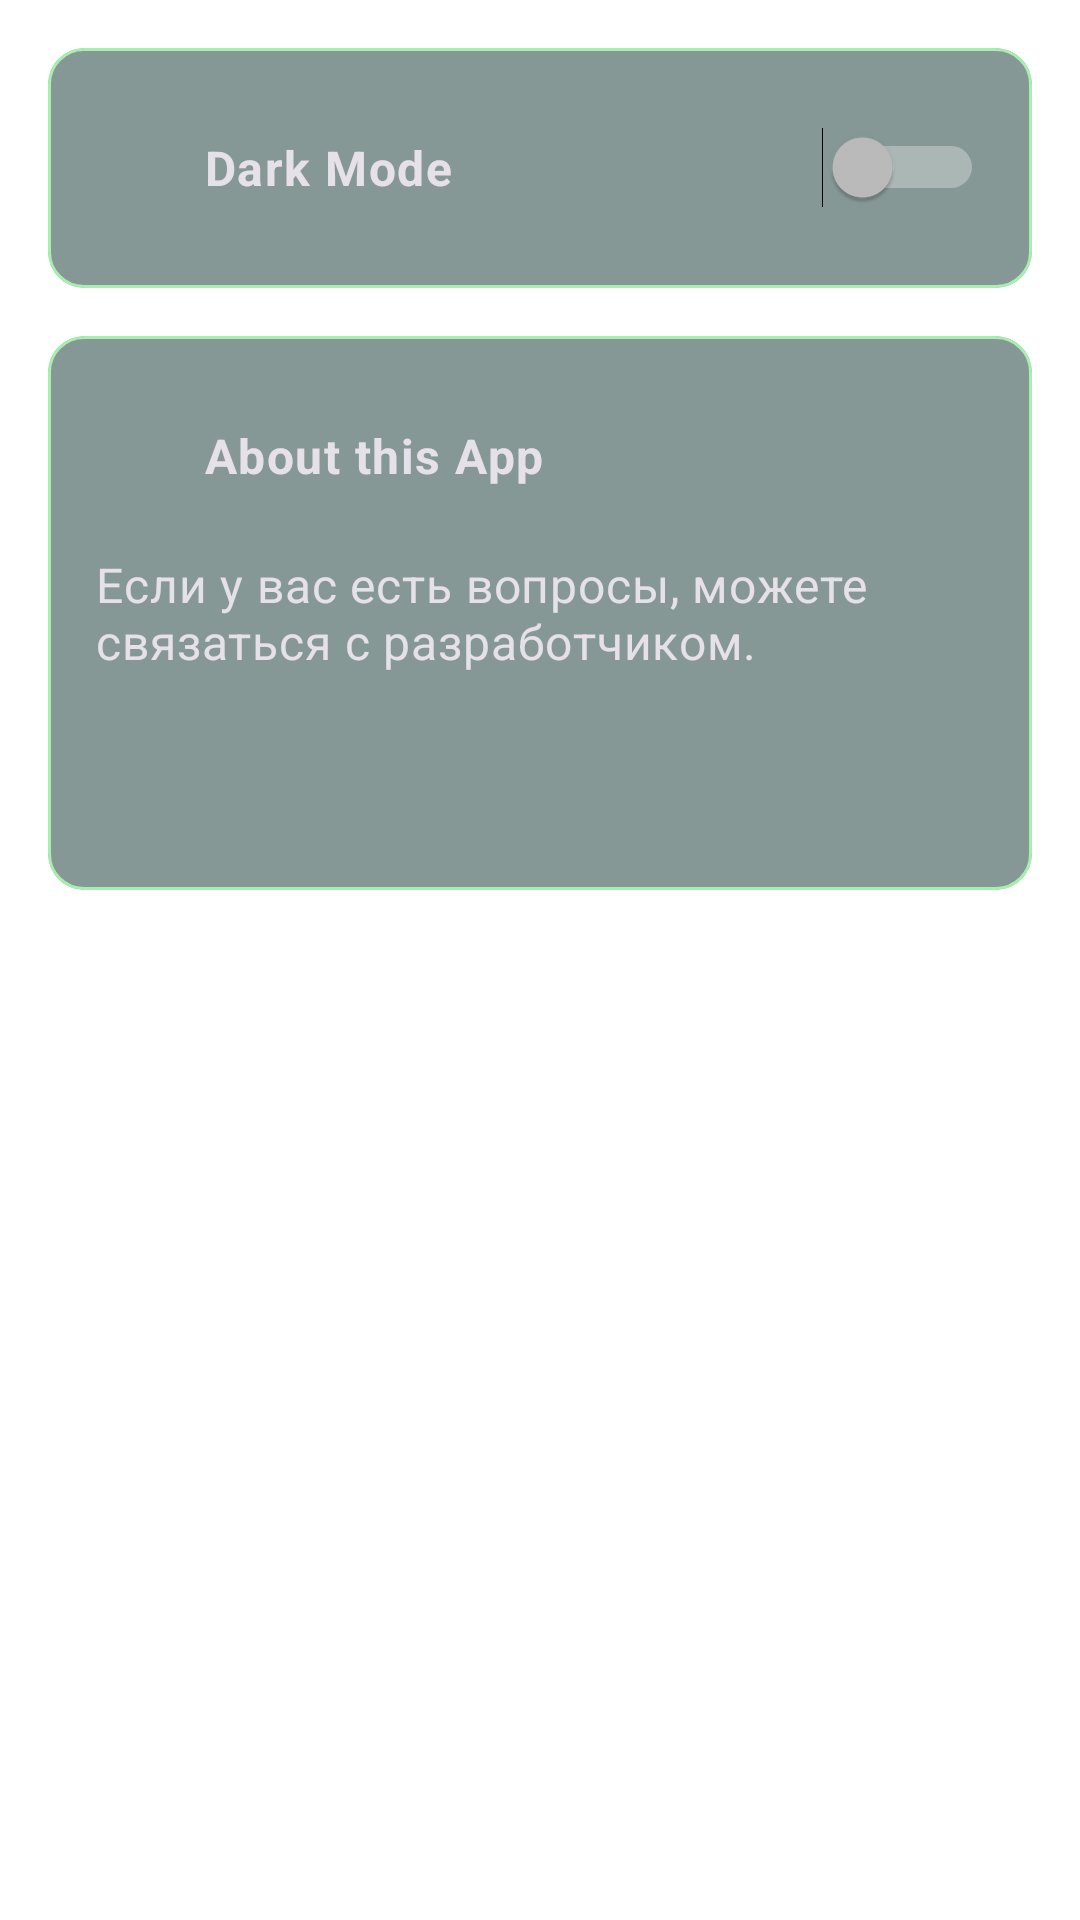

The Android layout XML behind this screen, and the referenced resources:
<!-- AndroidManifest.xml: application theme Theme.DictionaryOfMines -->
<!-- res/layout/fragment_setting.xml -->
<?xml version="1.0" encoding="utf-8"?>
<androidx.constraintlayout.widget.ConstraintLayout xmlns:android="http://schemas.android.com/apk/res/android"
    xmlns:app="http://schemas.android.com/apk/res-auto"
    xmlns:tools="http://schemas.android.com/tools"
    android:layout_width="match_parent"
    android:background="?attr/colorPrimary"
    android:layout_height="match_parent"
    tools:context=".ui.MainActivity">

    <ScrollView
        android:layout_width="0dp"
        android:layout_height="0dp"
        app:layout_constraintTop_toTopOf="parent"
        app:layout_constraintBottom_toBottomOf="parent"
        app:layout_constraintLeft_toLeftOf="parent"
        app:layout_constraintRight_toRightOf="parent">

        <LinearLayout
            android:layout_width="match_parent"
            android:layout_height="wrap_content"
            android:orientation="vertical"
            android:padding="16dp">

            
            <com.google.android.material.card.MaterialCardView
                android:layout_width="match_parent"
                android:layout_height="wrap_content"
                android:layout_marginBottom="16dp"
                app:strokeColor="@color/mainColor"
                app:strokeWidth="1dp"
                style="@style/Widget.Material3.CardView.Outlined">

                <LinearLayout
                    android:layout_width="match_parent"
                    android:layout_height="wrap_content"
                    android:orientation="horizontal"
                    android:padding="16dp"
                    android:gravity="center_vertical">

                    <Button
                        app:strokeColor="@color/gray_100"
                        android:layout_width="wrap_content"
                        android:layout_height="wrap_content"
                        style="@style/Widget.Material3.Button.IconButton.Outlined"
                        app:icon="@drawable/setting_2" />

                    <TextView
                        android:textStyle="bold"
                        android:layout_width="0dp"
                        android:layout_height="wrap_content"
                        android:layout_weight="1"
                        android:layout_marginStart="16dp"
                        android:text="Dark Mode"
                        android:textAppearance="?attr/textAppearanceBody1" />

                    <Switch
                        android:id="@+id/switch_dark_mode"
                        android:layout_width="wrap_content"
                        android:layout_height="wrap_content" />
                </LinearLayout>
            </com.google.android.material.card.MaterialCardView>

            
            <com.google.android.material.card.MaterialCardView
                android:layout_width="match_parent"
                android:layout_height="wrap_content"
                android:layout_marginBottom="16dp"
                app:strokeColor="@color/mainColor"
                app:strokeWidth="1dp"
                style="@style/Widget.Material3.CardView.Outlined">

                <LinearLayout
                    android:layout_width="match_parent"
                    android:layout_height="wrap_content"
                    android:orientation="vertical"
                    android:padding="16dp">

                    <LinearLayout
                        android:layout_width="match_parent"
                        android:layout_height="wrap_content"
                        android:orientation="horizontal"
                        android:gravity="center_vertical">

                        <Button
                            app:strokeColor="@color/gray_100"
                            style="@style/Widget.Material3.Button.IconButton.Outlined"
                            android:layout_width="wrap_content"
                            android:layout_height="wrap_content"
                            app:icon="@drawable/mail" />

                        <TextView
                            android:layout_width="0dp"
                            android:layout_height="wrap_content"
                            android:layout_weight="1"
                            android:textStyle="bold"
                            android:layout_marginStart="16dp"
                            android:text="About this App"
                            android:textSize="16dp"
                            android:textAppearance="?attr/textAppearanceBody1" />
                    </LinearLayout>

                    <TextView
                        android:layout_width="match_parent"
                        android:layout_height="wrap_content"
                        android:layout_marginTop="8dp"
                        android:textSize="16dp"
                        android:text="Если у вас есть вопросы, можете связаться с разработчиком."
                        android:textAppearance="?attr/textAppearanceBody2" />

                    <Button
                        app:strokeColor="@color/gray_100"
                        android:layout_width="wrap_content"
                        android:layout_height="wrap_content"
                        android:layout_gravity="end"
                        android:layout_marginTop="8dp"
                        app:icon="@drawable/telegramm"
                        style="@style/Widget.Material3.Button.IconButton.Outlined"
                        android:contentDescription="Info Button"
                        android:id="@+id/btn_info" />
                </LinearLayout>
            </com.google.android.material.card.MaterialCardView>

        </LinearLayout>
    </ScrollView>
</androidx.constraintlayout.widget.ConstraintLayout>
<!-- resources referenced by this layout -->
<resources>
  <color name="gray_100">#AAAAAA</color>
  <color name="mainColor">#a7efaf</color>
  <!-- drawable mail (drawable) -->
  <vector xmlns:android="http://schemas.android.com/apk/res/android"
      android:width="64dp"
      android:height="64dp"
      android:viewportWidth="64"
      android:viewportHeight="64">
    <path
        android:fillColor="#FF000000"
        android:pathData="M62,12H2c-1.104,0 -2,0.896 -2,2v36c0,1.104 0.896,2 2,2h60c1.104,0 2,-0.896 2,-2V14C64,12.896 63.104,12 62,12zM55.597,16L32,30.646L8.403,16H55.597zM4,48V17.975l28,17.379l28,-17.379V48H4z"/>
  </vector>
  <!-- drawable setting_2 (drawable) -->
  <vector xmlns:android="http://schemas.android.com/apk/res/android"
      android:width="64dp"
      android:height="64dp"
      android:viewportWidth="64"
      android:viewportHeight="64">
    <path
        android:fillColor="#FF000000"
        android:pathData="M2,40h6.559l1.153,3.46l-5.126,5.126c-0.781,0.781 -0.781,2.047 0,2.828l8,8c0.78,0.781 2.048,0.781 2.828,0l5.126,-5.126L24,55.441V62c0,1.104 0.896,2 2,2h12c1.104,0 2,-0.896 2,-2v-6.559l3.46,-1.153l5.126,5.126c0.78,0.781 2.048,0.781 2.828,0l8,-8c0.781,-0.781 0.781,-2.047 0,-2.828l-5.126,-5.126L55.441,40H62c1.104,0 2,-0.896 2,-2V26c0,-1.104 -0.896,-2 -2,-2h-6.559l-1.153,-3.46l5.126,-5.126c0.781,-0.781 0.781,-2.047 0,-2.828l-8,-8c-0.78,-0.781 -2.048,-0.781 -2.828,0L43.46,9.712L40,8.559V2c0,-1.104 -0.896,-2 -2,-2H26c-1.104,0 -2,0.896 -2,2v6.559l-3.46,1.153l-5.126,-5.126c-0.78,-0.781 -2.048,-0.781 -2.828,0l-8,8c-0.781,0.781 -0.781,2.047 0,2.828l5.126,5.126L8.559,24H2c-1.104,0 -2,0.896 -2,2v12C0,39.104 0.896,40 2,40zM4,28h6c0.861,0 1.625,-0.551 1.897,-1.368l2,-6c0.239,-0.719 0.052,-1.511 -0.483,-2.046L8.829,14L14,8.829l4.586,4.585c0.535,0.536 1.328,0.722 2.046,0.483l6,-2C27.449,11.625 28,10.861 28,10V4h8v6c0,0.861 0.551,1.625 1.368,1.897l6,2c0.72,0.24 1.511,0.053 2.046,-0.483L50,8.829L55.171,14l-4.585,4.586c-0.536,0.536 -0.723,1.328 -0.483,2.046l2,6C52.375,27.449 53.139,28 54,28h6v8h-6c-0.861,0 -1.625,0.551 -1.897,1.368l-2,6c-0.239,0.719 -0.052,1.511 0.483,2.046L55.171,50L50,55.171l-4.586,-4.585c-0.536,-0.536 -1.328,-0.724 -2.046,-0.483l-6,2C36.551,52.375 36,53.139 36,54v6h-8v-6c0,-0.861 -0.551,-1.625 -1.368,-1.897l-6,-2c-0.717,-0.239 -1.511,-0.052 -2.046,0.483L14,55.171L8.829,50l4.585,-4.586c0.536,-0.536 0.723,-1.328 0.483,-2.046l-2,-6C11.625,36.551 10.861,36 10,36H4V28z"/>
    <path
        android:fillColor="#FF000000"
        android:pathData="M32,40c4.411,0 8,-3.589 8,-8s-3.589,-8 -8,-8s-8,3.589 -8,8S27.589,40 32,40zM32,28c2.206,0 4,1.794 4,4s-1.794,4 -4,4s-4,-1.794 -4,-4S29.794,28 32,28z"/>
  </vector>
  <!-- drawable telegramm (drawable) -->
  <vector xmlns:android="http://schemas.android.com/apk/res/android"
      android:width="800dp"
      android:height="800dp"
      android:viewportWidth="100"
      android:viewportHeight="100">
      <path
          android:pathData="M88.72,12.14C76.42,17.24 23.66,39.09 9.08,45.05c-9.78,3.82 -4.05,7.39 -4.05,7.39s8.35,2.86 15.5,5.01c7.15,2.15 10.97,-0.24 10.97,-0.24l33.62,-22.65c11.92,-8.11 9.06,-1.43 6.2,1.43c-6.2,6.2 -16.45,15.98 -25.04,23.84c-3.82,3.34 -1.91,6.2 -0.24,7.63c6.2,5.25 23.13,15.98 24.08,16.69c5.04,3.57 14.94,8.7 16.45,-2.15c0,0 5.96,-37.44 5.96,-37.44c1.91,-12.64 3.82,-24.32 4.05,-27.66C97.31,8.8 88.72,12.14 88.72,12.14z"
          android:fillColor="#1B92D1"/>
  </vector>
  <style name="Theme.DictionaryOfMines" parent="Base.Theme.DictionaryOfMines" />
  <style name="Base.Theme.DictionaryOfMines" parent="Theme.Material3.Dark.NoActionBar">
          <item name="colorPrimary">@color/white</item>
          <item name="colorSecondaryContainer">@color/col_button_background_color</item>
          <item name="colorSurface">@color/brown_300</item>
          <item name="colorAccent">@color/gray_300</item>
  
      </style>
  <color name="white">#FFFFFFFF</color>
  <color name="col_button_background_color">#a7efaf</color>
  <color name="brown_300">#869895</color>
  <color name="gray_300">#3A3A3A</color>
</resources>
